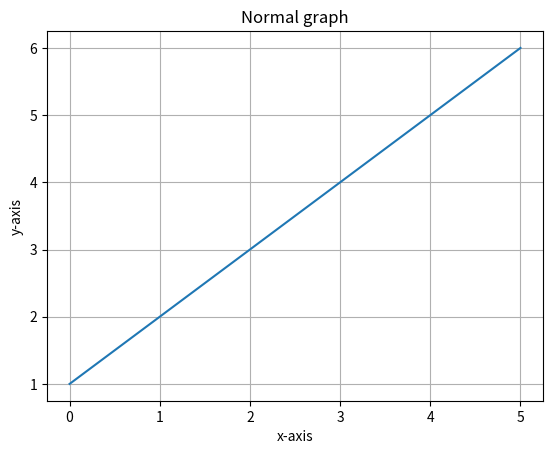
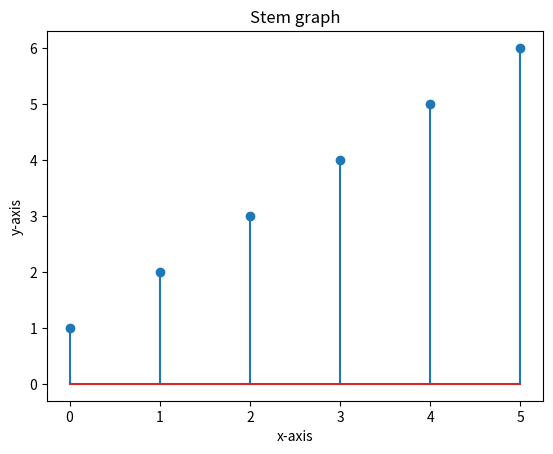

These charts were generated, in order, by the following Python code:
import matplotlib.pyplot as plt

x=[1,2,3,4,5,6]
# For Normal Graph
plt.plot(x)
plt.title("Normal graph")
plt.xlabel('x-axis')
plt.ylabel('y-axis')
plt.grid()
plt.show()
plt.figure()

# For Stem Graph
plt.stem(x)
plt.title("Stem graph")
plt.xlabel('x-axis')
plt.ylabel('y-axis')
plt.show()
